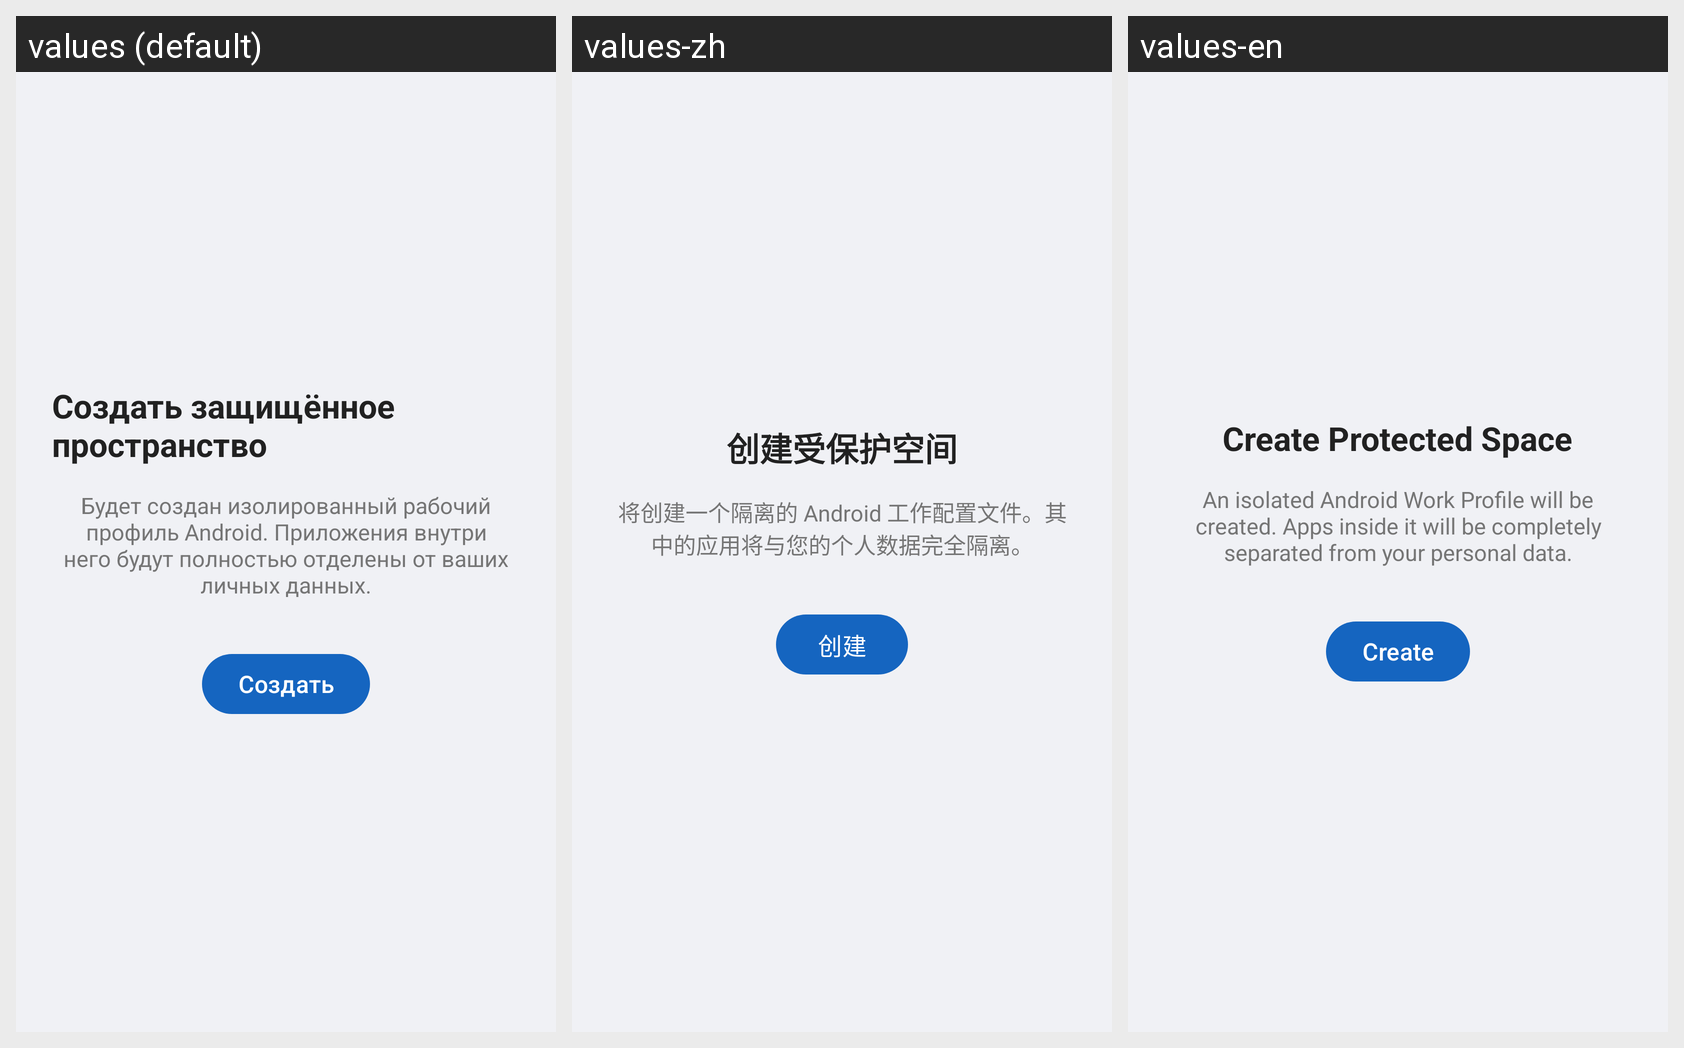

This grid shows one Android layout under several languages. Give, for every string resource on the screen, its name, the default text and each shown locale's text.
Android screen res/layout/activity_main.xml rendered under 3 locales, left to right: values (default), values-zh, values-en. Device: Nexus 5 (rendered at 1080×1920; each locale shown at half size, 540×960, under a caption strip naming it); theme Theme.CoreGuard.
Strings drawn on this screen, with the default value and each locale's value (text and hints the layout hard-codes, and strings that could not be matched under every locale, appear in the picture but are not listed):

provision_title
  values: Создать защищённое пространство
  values-zh: 创建受保护空间
  values-en: Create Protected Space

provision_description
  values: Будет создан изолированный рабочий профиль Android. Приложения внутри него будут полностью отделены от ваших личных данных.
  values-zh: 将创建一个隔离的 Android 工作配置文件。其中的应用将与您的个人数据完全隔离。
  values-en: An isolated Android Work Profile will be created. Apps inside it will be completely separated from your personal data.

provision_button
  values: Создать
  values-zh: 创建
  values-en: Create
